Run: headless pygame with SDL's dummy video driver; simulated clock (each Clock.tick advances the game by its frame time, no real sleeping); random seed 0; keys injected as events and as key.get_pressed() state; no mouse input.
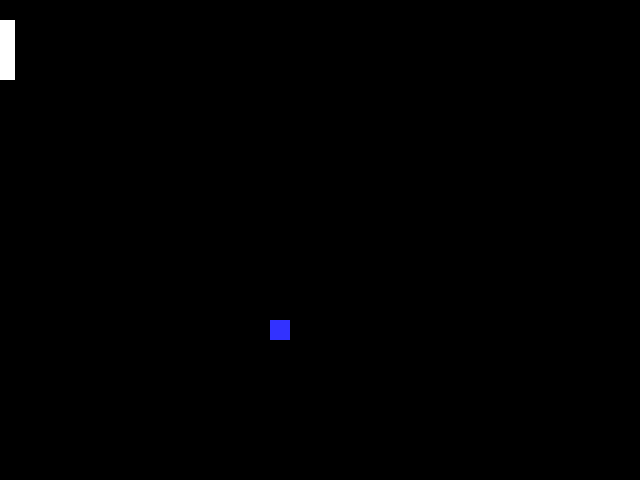
Frame 1 of 4 · flips 1–60 · no input
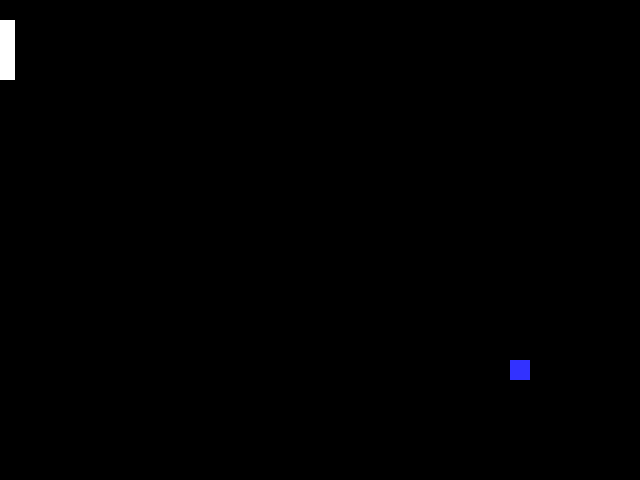
Frame 2 of 4 · flips 61–180 · tapped SPACE, RETURN · held RIGHT (→), D
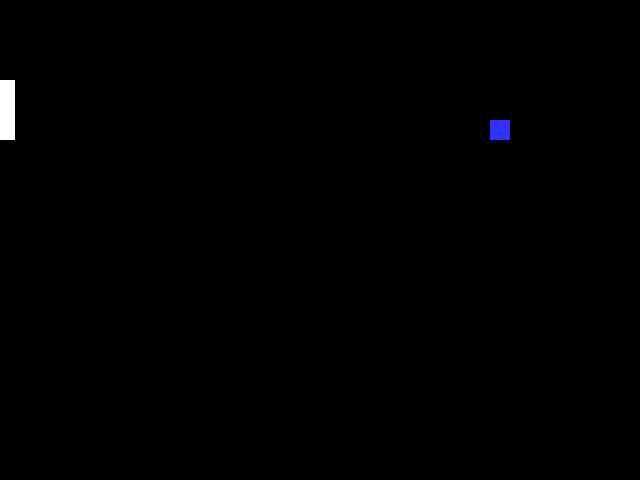
Frame 3 of 4 · flips 181–300 · held DOWN (↓), S
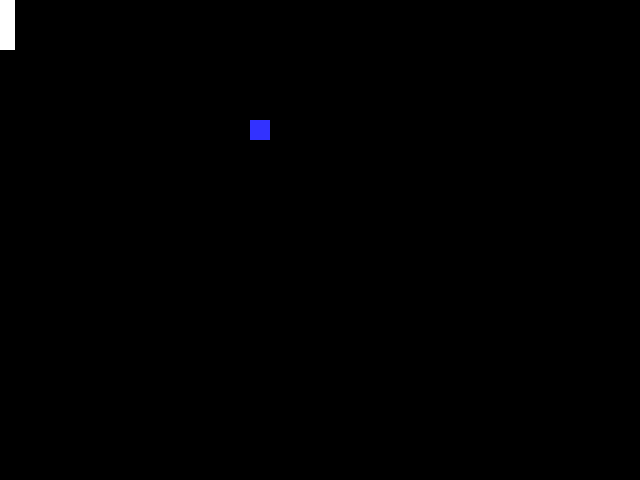
Frame 4 of 4 · flips 301–420 · held LEFT (←), A, UP (↑), W

The pygame program that drew these frames:

import pygame
# -- Global Constants
ball_width = 20
x_val = 150
y_val = 200
x_direction = 2
y_direction = 2

padd_length = 15
padd_width = 60
x_padd = 0
y_padd = 20

# -- Colours
BLACK = (0,0,0)
WHITE = (255,255,255)
BLUE = (50,50,255)
YELLOW = (255,255,0)


# -- initialise PyGame
pygame.init()


# -- Blank Screen
size = (640,480)
screen = pygame.display.set_mode(size)
# -- title of new window/screen
pygame.display.set_caption("my window")
# -- exit game flag set to false
done = False
# -- Manages how fast screen refreshes
clock = pygame.time.Clock()


### -- Game Loop
while not done:
    # -- user input and controls
    for event in pygame.event.get():
       if event.type == pygame.QUIT:
           done = True
       #ENDIF
       keys = pygame.key.get_pressed()
         ## - the up key or down key has been pressed
       if keys[pygame.K_UP]:
               y_padd = y_padd - 15
       #endif       
       if keys[pygame.K_DOWN]:
               y_padd = y_padd + 15
       #endif
    #NEXT EVENT
    # -- Game logic goes after this comment
    x_val = x_val + x_direction
    y_val = y_val + y_direction
    if x_val>=620:
        x_direction = x_direction * -1
    #endif
    
    if y_val>=460:
        y_direction = y_direction * -1
    #endif
    if y_val<=0:
        y_direction = y_direction * -1
    #endif

    if x_val <= 15 and y_val >= y_padd-60 and y_val<= y_padd+20:
       x_direction = x_direction * -1
    #endif

    

    # -- screen background is BLACK
    screen.fill (BLACK)
    # -- Draw here
    pygame.draw.rect(screen, BLUE, (x_val,y_val,ball_width,ball_width))
    pygame.draw.rect(screen,WHITE, (x_padd,y_padd,padd_length,padd_width))
    # -- flip display to reveal new position of objects
    pygame.display.flip()
    # - the clock tics over
    clock.tick(60)
# End While - End of game loop
pygame.quit()


           
           
